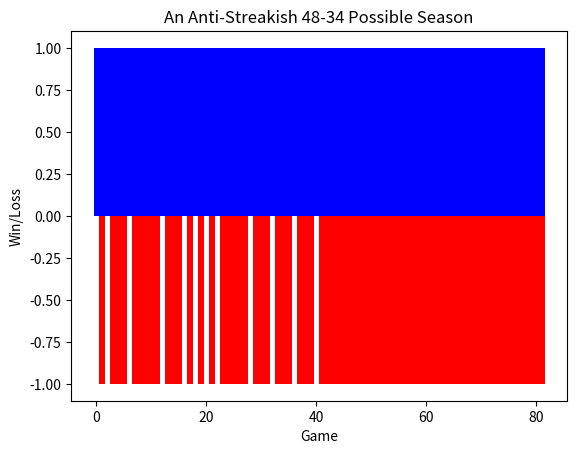

This figure's Python source:
# -*- coding: utf-8 -*-
"""
Created originally on Mon Apr 23 11:22:49 2018

[redacted]

Determines if the 2017-2018 Jazz were a "streakish" team.
"""
import numpy as np
import matplotlib.pyplot as plt

# String of wins(1) and losses (0) for the 2017-2018 Utah Jazz:
winloss_str = "1010011100001000101111110000100010001000100101011111111111010111111111010101111110"
# Change the string into a list of integers.
winloss_arr = [int(c) for c in winloss_str]

###############################################################################
# Show a barchart of wins and losses.
# Shows wins as blue, positive bars.
# Shows losses as red, negative bars.
def PlotWinsAndLosses(wins,title):
    
    win_indexes = [i for i in range(len(wins)) if wins[i]]
    win_vals = [1 for w in wins if w]
    
    loss_indexes = [i for i in range(len(wins)) if not wins[i]]
    loss_vals = [-1 for w in wins if not w]
    
    ax = plt.gca()
    ax.bar(win_indexes, win_vals, color="blue", width=1)
    ax.bar(loss_indexes, loss_vals, color="red", width=1)
    plt.title(title)
    plt.xlabel("Game")
    plt.ylabel("Win/Loss")
    
    plt.show()
###############################################################################


###############################################################################
# Computes the probabilities and differences for two consecutive games. 
# Input is a list of 1s (wins) and 0s (losses)
# Returns P(win after win) , P(win after loss), p_diff (the difference between the two)
def ComputeStreakPDiff(wins):
    # Loss after loss count.
    num_00 = 0
    # Win after loss count.
    num_01 = 0
    # Loss after win count.
    num_10 = 0
    # Win after win count.
    num_11 = 0
    # Loop from the second game to the last 
    for i in range(1,len(wins)):
        if (wins[i-1]==0):
            if (wins[i]==0):
                num_00 = num_00 + 1
            else:
                num_01 = num_01 + 1
        else:
            if (wins[i]==0):
                num_10 = num_10 + 1
            else:
                num_11 = num_11 + 1
                      
    # Probability of win following a win
    p_win_after_win = num_11 / (num_11 + num_10)
    # Probability of win following a loss
    p_win_after_loss = num_01 / (num_01 + num_00)
    
    # The difference between the probabilities    
    p_diff = p_win_after_win - p_win_after_loss
        
    return p_win_after_win, p_win_after_loss, p_diff
###############################################################################

p_win_after_win_Jazz, p_win_after_loss_Jazz, p_diff_Jazz = ComputeStreakPDiff(winloss_arr)
PlotWinsAndLosses(winloss_arr,"Utah Jazz Wins (48) and Losses (34) 2017-2018")
print("Probability of a win after a win = ", p_win_after_win_Jazz)
print("Probability of a win after a loss = ", p_win_after_loss_Jazz)
print("p_win_after_win - p_win_after_loss = ", p_diff_Jazz)


###############################################################################
# The Jazz had 48 wins and 34 losses.
# The most streakish season they could have would be to have all the wins in
# a row and all the losses in a row.
# Look at an extreme case.
winloss_arr_example_1 = np.append(48 * [1], 34 * [0])
#winloss_arr_example_1 = np.append(34 * [0], 48 * [1])

p_win_after_win_example_1, p_win_after_loss_example_1, p_diff_example_1 = ComputeStreakPDiff(winloss_arr_example_1)
PlotWinsAndLosses(winloss_arr_example_1,"The Most Streakish 48-34 Possible Season")
print("Probability of a win after a win = ", p_win_after_win_example_1)
print("Probability of a win after a loss = ", p_win_after_loss_example_1)
print("p_win_after_win - p_win_after_loss = ", p_diff_example_1)
###############################################################################

###############################################################################
# Look at wanother extreme case. A less streakish season - anti-streakish.
# Alternate wins and losses.
winloss_arr_example_2 = np.append(34 * [1, 0], 14 * [1])

p_win_after_win_example_2, p_win_after_loss_example_2, p_diff_example_2 = ComputeStreakPDiff(winloss_arr_example_2)
PlotWinsAndLosses(winloss_arr_example_2,"An Anti-Streakish 48-34 Possible Season")
print("Probability of a win after a win = ", p_win_after_win_example_2)
print("Probability of a win after a loss = ", p_win_after_loss_example_2)
print("p_win_after_win - p_win_after_loss = ", p_diff_example_2)
###############################################################################


